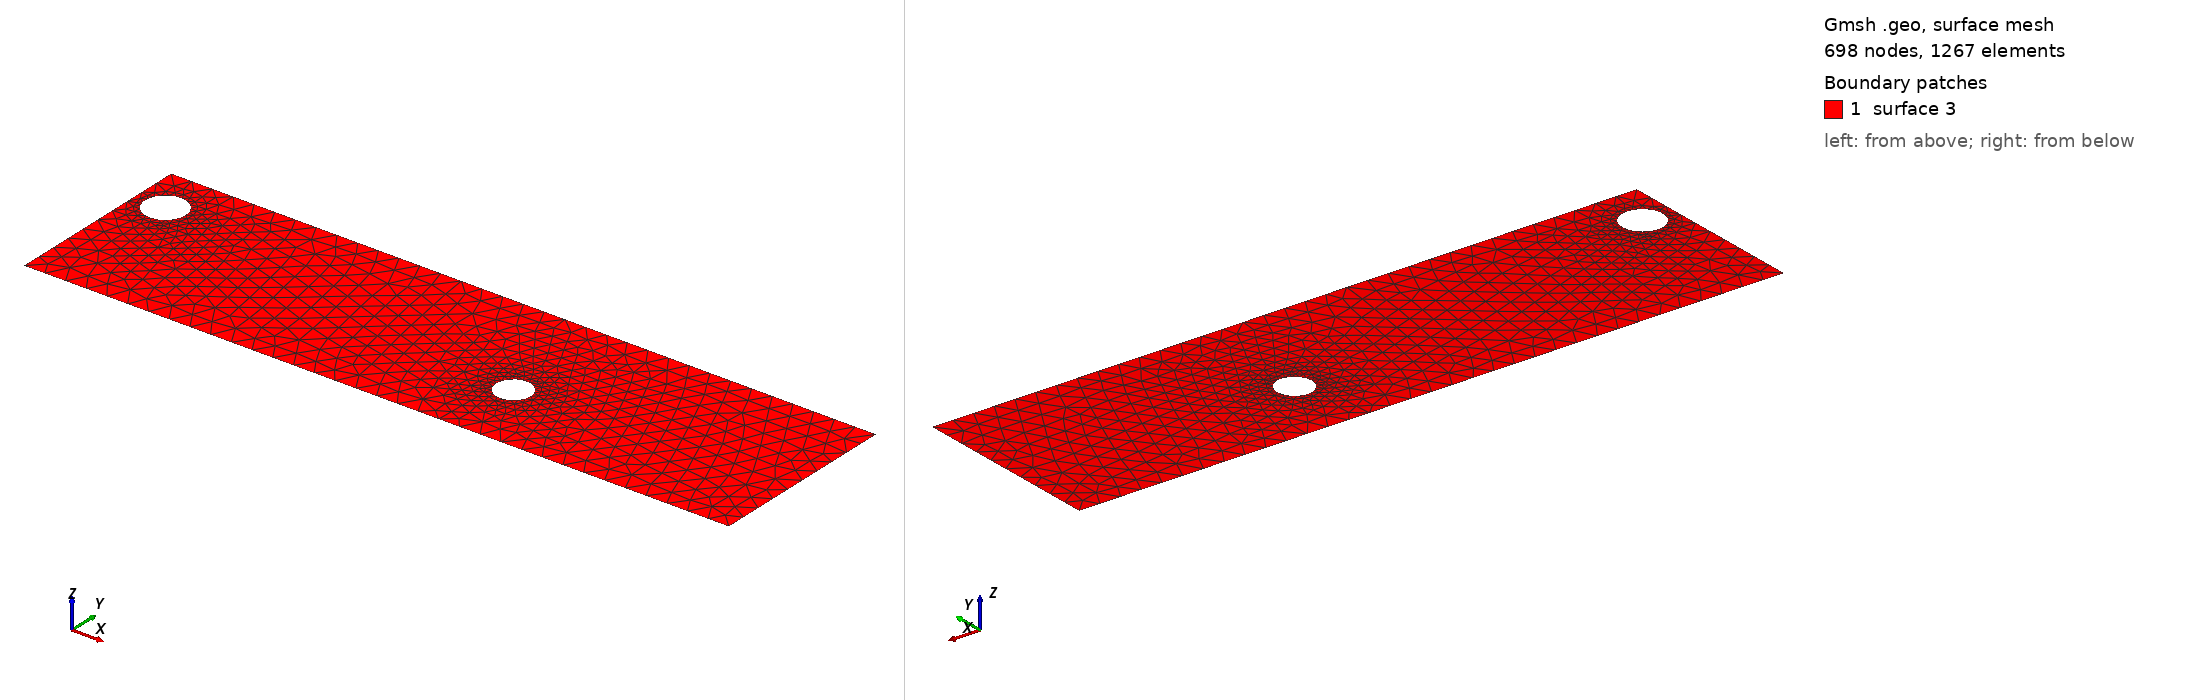

Gmsh geometry script, surface-meshed: 698 nodes, 1267 surface elements. Boundary patches (legend numbers): 1 surface 3. Left view from above one corner, right view from below the opposite corner. The script declares no physical surfaces, so the legend lists its geometric surfaces. The drawing asked Gmsh for element sizes between 1% and 20% of the model's largest extent; the script's own settings can give other sizes.

=== cad_391.geo (drawn) ===
//+
SetFactory("OpenCASCADE");
//+
Point(1) = {0.562138, -4.045344, 0.000000, 1.000000};
//+
Point(2) = {34.546157, -4.045344, 0.000000, 1.000000};
//+
Point(3) = {34.546157, 5.181013, 0.000000, 1.000000};
//+
Point(4) = {0.562138, 5.181013, 0.000000, 1.000000};
//+
Line(1) = {4, 1};
//+
Line(2) = {1, 2};
//+
Line(3) = {2, 3};
//+
Line(4) = {3, 4};
//+
Curve Loop(1) = {1, 2, 3, 4};
//+
Point(6) = {3.016817, 2.895398, 0.000000, 0.097654};
//+
Point(5) = {2.040277, 2.895398, 0.000000, 0.097654};
//+
Point(7) = {1.552008, 3.741106, 0.000000, 0.097654};
//+
Point(8) = {1.552008, 2.049690, 0.000000, 0.097654};
//+
Point(10) = {22.239906, -0.462657, 0.000000, 0.083466};
//+
Point(9) = {21.405249, -0.462657, 0.000000, 0.083466};
//+
Point(11) = {20.987921, 0.260176, 0.000000, 0.083466};
//+
Point(12) = {20.987921, -1.185491, 0.000000, 0.083466};
//+
Ellipse(5) = {6, 5, 7, 7};
//+
Ellipse(6) = {7, 5, 8, 8};
//+
Ellipse(7) = {8, 5, 6, 6};
//+
Curve Loop(2) = {5, 6, 7};
//+
Ellipse(8) = {10, 9, 11, 11};
//+
Ellipse(9) = {11, 9, 12, 12};
//+
Ellipse(10) = {12, 9, 10, 10};
//+
Curve Loop(3) = {8, 9, 10};
//+
Plane Surface(3) = {1, 2, 3};
//+
Physical Curve("INFLOW", 100) = {1};
//+
Physical Curve("OUTFLOW", 101) = {3};
//+
Physical Curve("WALL_BOUNDARY", 102) = {2, 4};
//+
Physical Curve("OBSTACLE", 103) = {5, 6, 7, 8, 9, 10};
